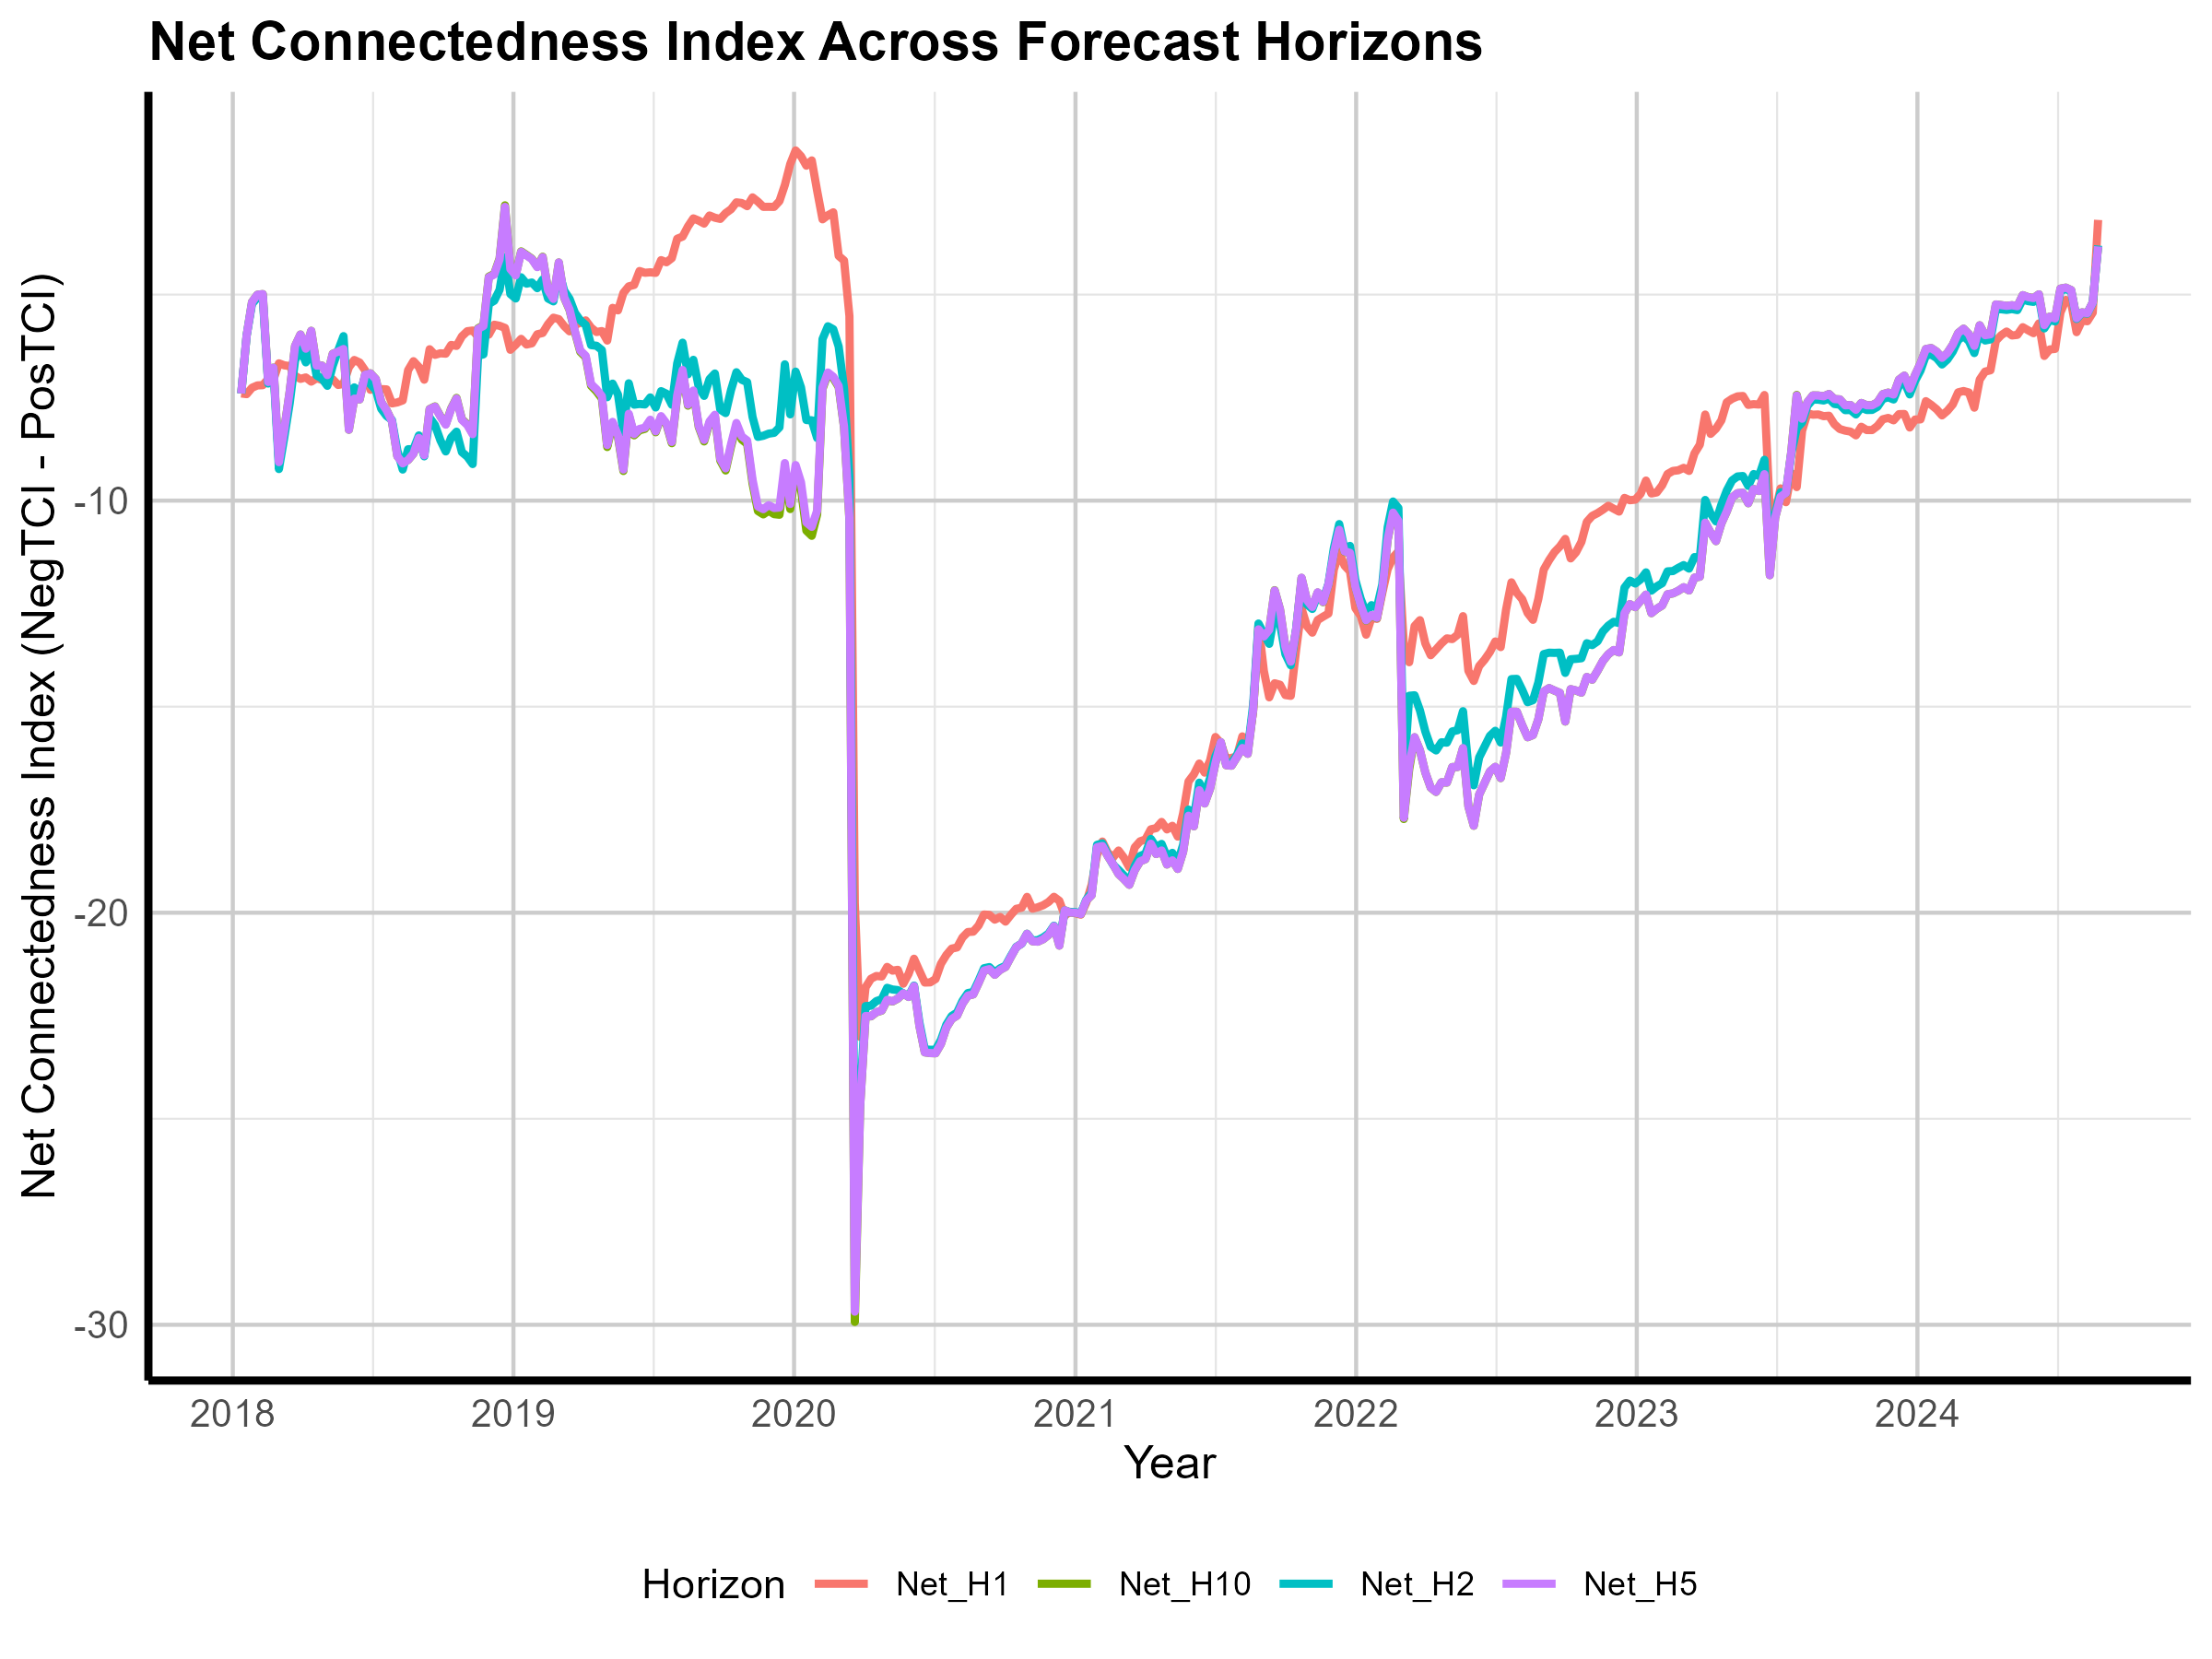

Values plotted in this chart, from the file beside it:
Date, Net_H1, Net_H2, Net_H5, Net_H10
2018-01-12, -7.399, -7.399, -7.399, -7.399
2018-01-19, -7.416, -5.998, -5.995, -5.995
2018-01-26, -7.261, -5.228, -5.181, -5.181
2018-02-02, -7.205, -5.073, -5.004, -5.004
2018-02-09, -7.198, -5.069, -4.989, -4.989
2018-02-16, -7.048, -7.159, -7.122, -7.122
2018-02-23, -7.057, -6.841, -6.773, -6.773
2018-03-02, -6.668, -9.234, -9.067, -9.067
2018-03-09, -6.717, -8.465, -8.272, -8.272
2018-03-16, -6.734, -7.641, -7.354, -7.353
2018-03-23, -6.974, -6.599, -6.248, -6.248
2018-03-30, -7.046, -6.316, -5.969, -5.969
2018-04-06, -7.011, -6.645, -6.313, -6.313
2018-04-13, -7.113, -6.28, -5.88, -5.879
2018-04-20, -7.032, -6.963, -6.723, -6.723
2018-04-27, -7.07, -7.036, -6.724, -6.722
2018-05-04, -7.061, -7.215, -6.954, -6.953
2018-05-11, -7.055, -6.728, -6.439, -6.437
2018-05-18, -7.193, -6.357, -6.383, -6.385
2018-05-25, -7.168, -6.008, -6.321, -6.328
2018-06-01, -6.763, -8.081, -8.279, -8.28
2018-06-08, -6.587, -7.252, -7.525, -7.526
2018-06-15, -6.65, -7.39, -7.544, -7.545
2018-06-22, -6.837, -7.006, -6.946, -6.944
2018-06-29, -7.311, -7.176, -6.914, -6.91
2018-07-06, -7.278, -7.32, -7.053, -7.05
2018-07-13, -7.294, -7.771, -7.611, -7.608
2018-07-20, -7.301, -7.945, -7.807, -7.804
2018-07-27, -7.641, -8.043, -8.074, -8.074
2018-08-03, -7.617, -8.781, -8.919, -8.92
2018-08-10, -7.569, -9.247, -9.097, -9.082
2018-08-17, -6.836, -8.753, -9.014, -9.015
2018-08-24, -6.616, -8.752, -8.858, -8.858
2018-08-31, -6.757, -8.418, -8.478, -8.477
2018-09-07, -7.066, -8.926, -8.899, -8.897
2018-09-14, -6.326, -7.986, -7.781, -7.778
2018-09-21, -6.463, -8.168, -7.721, -7.713
2018-09-28, -6.425, -8.536, -7.958, -7.95
2018-10-05, -6.434, -8.807, -8.157, -8.146
2018-10-12, -6.222, -8.469, -7.777, -7.765
2018-10-19, -6.246, -8.327, -7.523, -7.508
2018-10-26, -6.013, -8.824, -8.041, -8.025
2018-11-02, -5.889, -8.933, -8.164, -8.147
2018-11-09, -5.872, -9.113, -8.388, -8.372
2018-11-16, -6.021, -6.487, -5.833, -5.819
2018-11-23, -5.831, -6.451, -5.761, -5.746
2018-11-30, -5.971, -5.228, -4.58, -4.565
2018-12-07, -5.731, -5.15, -4.515, -4.499
2018-12-14, -5.757, -4.884, -4.145, -4.125
2018-12-21, -5.808, -4.094, -2.871, -2.834
2018-12-28, -6.34, -4.986, -4.38, -4.369
2019-01-04, -6.218, -5.095, -4.534, -4.522
2019-01-11, -6.074, -4.58, -3.964, -3.952
2019-01-18, -6.212, -4.735, -4.051, -4.038
2019-01-25, -6.183, -4.708, -4.139, -4.13
2019-02-01, -5.963, -4.846, -4.334, -4.325
2019-02-08, -5.932, -4.635, -4.093, -4.082
2019-02-15, -5.719, -5.096, -4.892, -4.893
2019-02-22, -5.561, -5.165, -5.106, -5.109
2019-03-01, -5.596, -4.425, -4.221, -4.221
... 286 more rows
